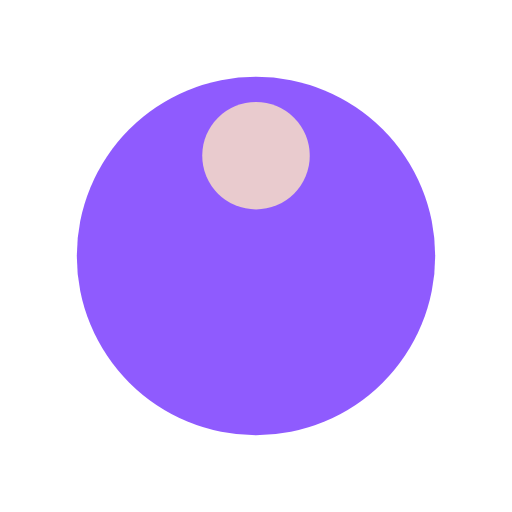
t = 0.00 s
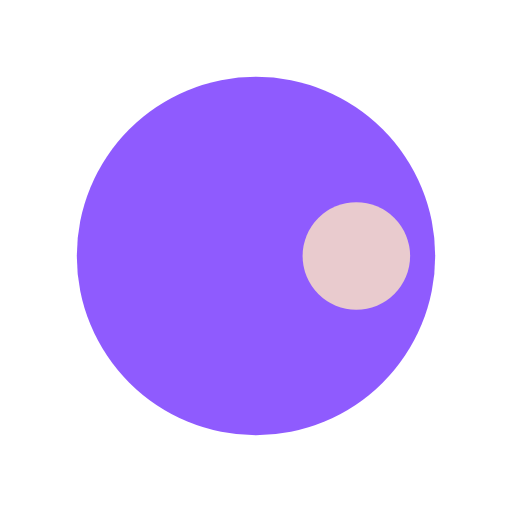
t = 0.25 s
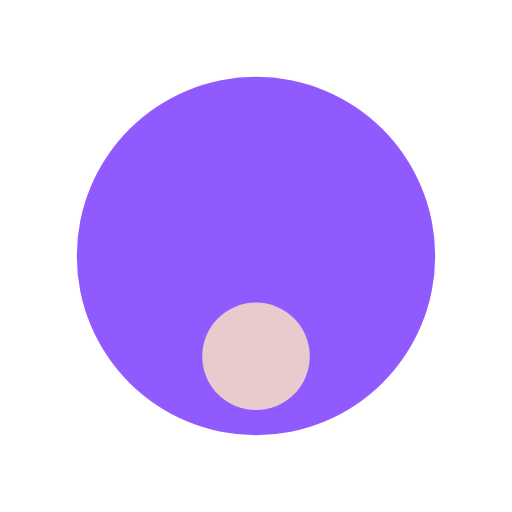
t = 0.50 s
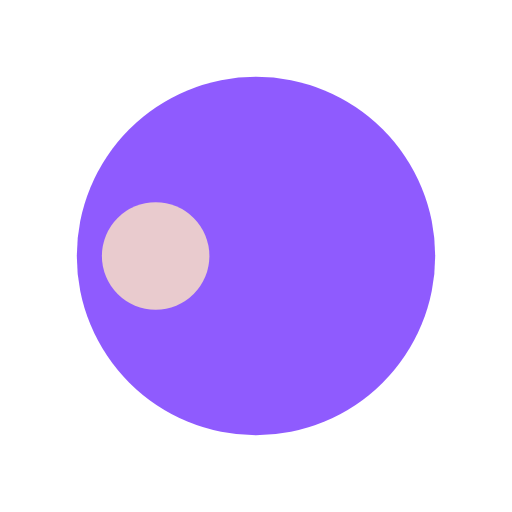
t = 0.75 s

The animated SVG that drew these frames (rendered in a browser with its animation timeline set to each time). Animation: 1 SMIL element (animateTransform=1); one cycle of 1.00 s, repeats indefinitely.

<?xml version="1.0" encoding="utf-8"?>
<svg xmlns="http://www.w3.org/2000/svg" xmlns:xlink="http://www.w3.org/1999/xlink" style="margin: auto; background: rgba(0, 0, 0, 0) none repeat scroll 0% 0%; display: block; shape-rendering: auto;" width="100px" height="100px" viewBox="0 0 100 100" preserveAspectRatio="xMidYMid">
<g transform="translate(50,50)">
  <g transform="scale(0.7)">
  <circle cx="0" cy="0" r="50" fill="#8f5bfe"></circle>
  <circle cx="0" cy="-28" r="15" fill="#e9cbce">
    <animateTransform attributeName="transform" type="rotate" dur="1s" repeatCount="indefinite" keyTimes="0;1" values="0 0 0;360 0 0"></animateTransform>
  </circle>
  </g>
</g>
<!-- [ldio] generated by https://loading.io/ --></svg>
